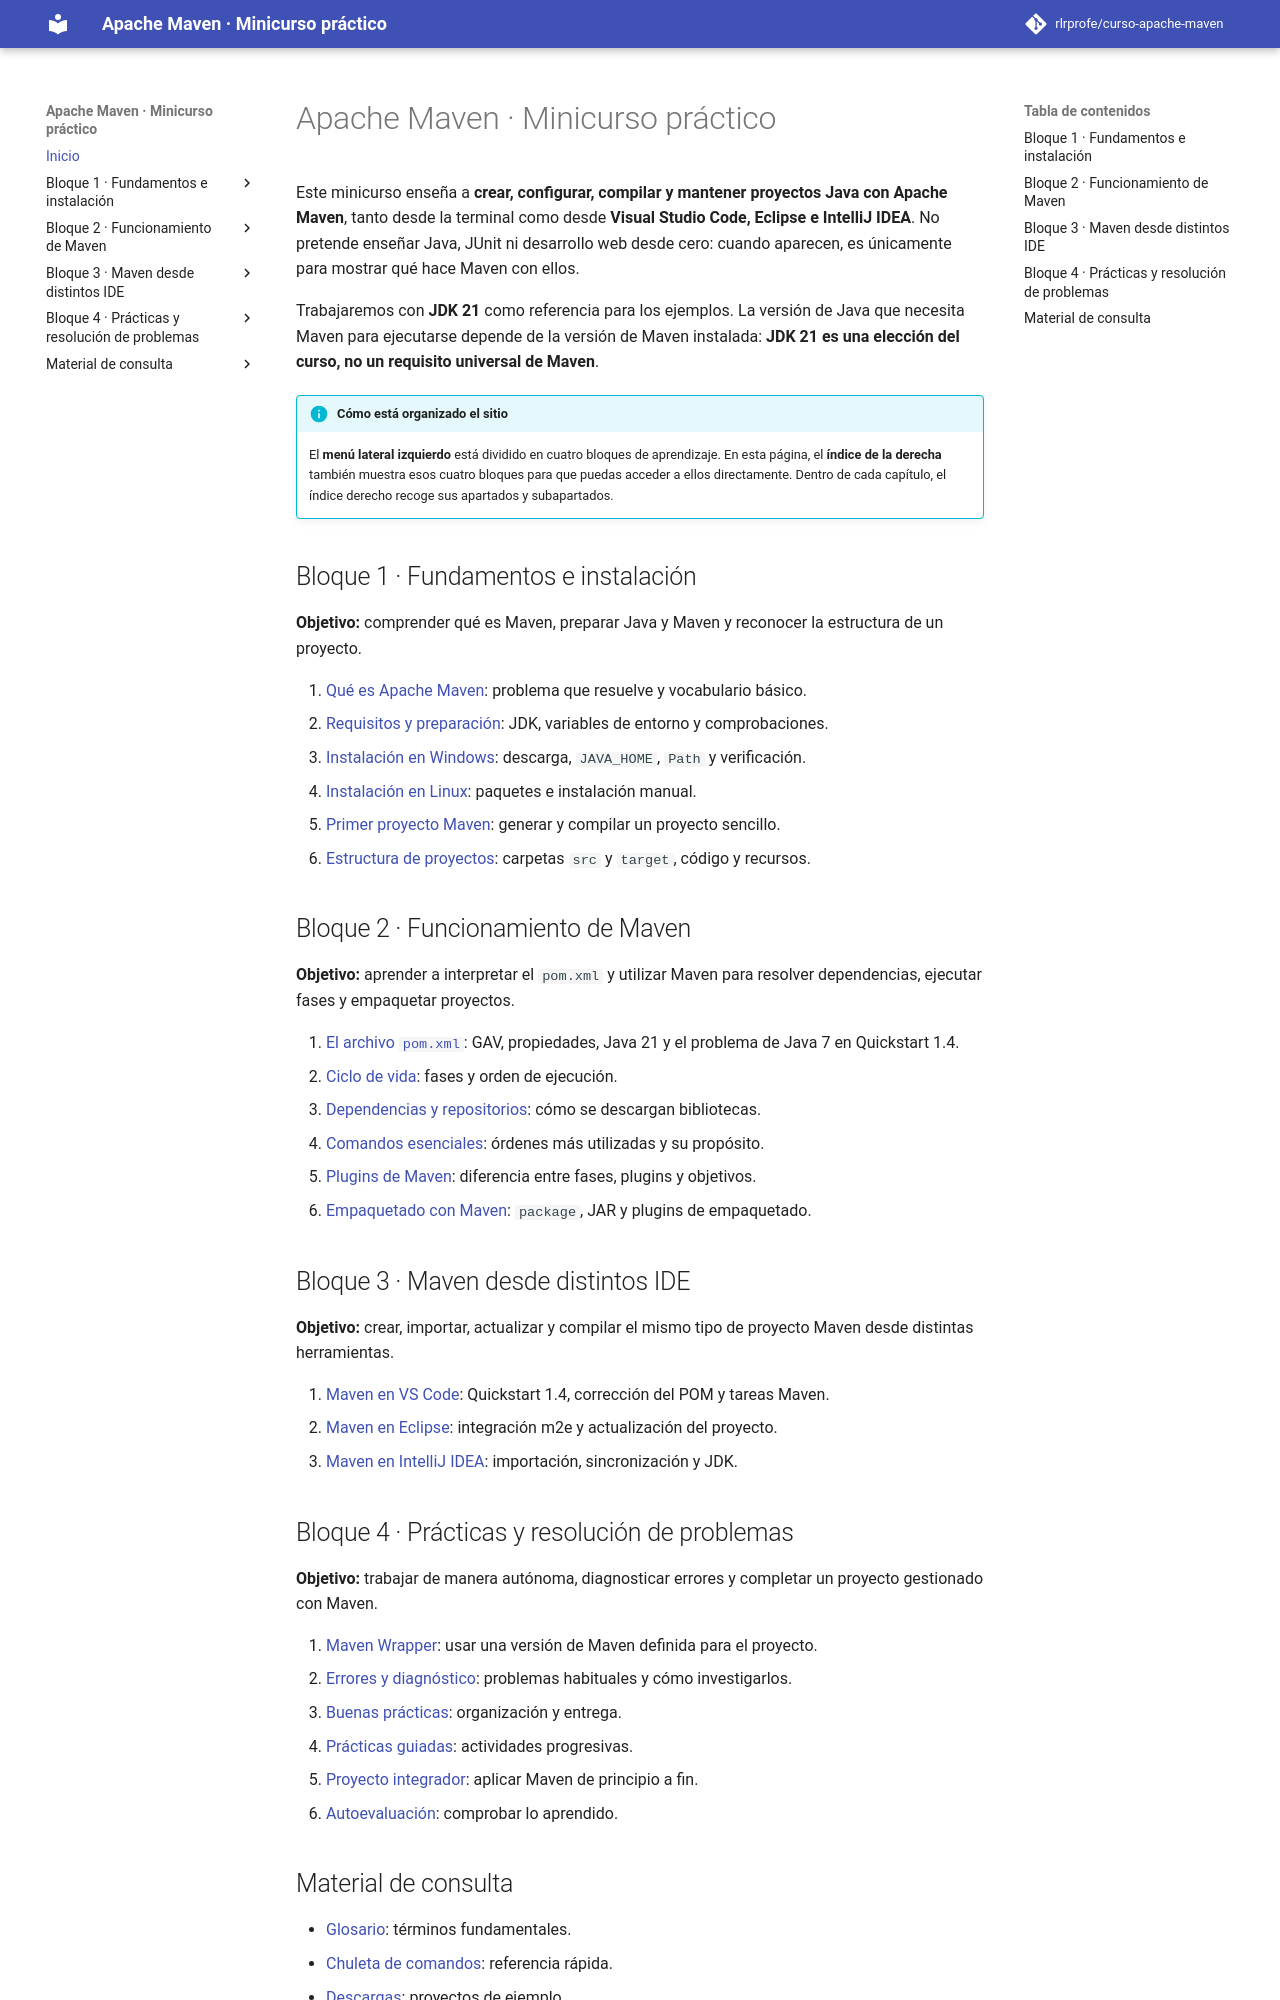

repository: rlrprofe/apache-maven · page: index.html · generator: mkdocs

# Apache Maven · Minicurso práctico

Este minicurso enseña a **crear, configurar, compilar y mantener proyectos Java con Apache Maven**, tanto desde la terminal como desde **Visual Studio Code, Eclipse e IntelliJ IDEA**. No pretende enseñar Java, JUnit ni desarrollo web desde cero: cuando aparecen, es únicamente para mostrar qué hace Maven con ellos.

Trabajaremos con **JDK 21** como referencia para los ejemplos. La versión de Java que necesita Maven para ejecutarse depende de la versión de Maven instalada: **JDK 21 es una elección del curso, no un requisito universal de Maven**.

!!! info "Cómo está organizado el sitio"
    El **menú lateral izquierdo** está dividido en cuatro bloques de aprendizaje. En esta página, el **índice de la derecha** también muestra esos cuatro bloques para que puedas acceder a ellos directamente. Dentro de cada capítulo, el índice derecho recoge sus apartados y subapartados.

## Bloque 1 · Fundamentos e instalación

**Objetivo:** comprender qué es Maven, preparar Java y Maven y reconocer la estructura de un proyecto.

1. [Qué es Apache Maven](01-introduccion.md): problema que resuelve y vocabulario básico.
2. [Requisitos y preparación](02-requisitos.md): JDK, variables de entorno y comprobaciones.
3. [Instalación en Windows](03-instalacion-windows.md): descarga, `JAVA_HOME`, `Path` y verificación.
4. [Instalación en Linux](04-instalacion-linux.md): paquetes e instalación manual.
5. [Primer proyecto Maven](05-primer-proyecto.md): generar y compilar un proyecto sencillo.
6. [Estructura de proyectos](06-estructura.md): carpetas `src` y `target`, código y recursos.

## Bloque 2 · Funcionamiento de Maven

**Objetivo:** aprender a interpretar el `pom.xml` y utilizar Maven para resolver dependencias, ejecutar fases y empaquetar proyectos.

7. [El archivo `pom.xml`](07-pom-basico.md): GAV, propiedades, Java 21 y el problema de Java 7 en Quickstart 1.4.
8. [Ciclo de vida](08-ciclo-vida.md): fases y orden de ejecución.
9. [Dependencias y repositorios](09-dependencias.md): cómo se descargan bibliotecas.
10. [Comandos esenciales](10-comandos.md): órdenes más utilizadas y su propósito.
11. [Plugins de Maven](11-plugins.md): diferencia entre fases, plugins y objetivos.
12. [Empaquetado con Maven](12-empaquetado.md): `package`, JAR y plugins de empaquetado.

## Bloque 3 · Maven desde distintos IDE

**Objetivo:** crear, importar, actualizar y compilar el mismo tipo de proyecto Maven desde distintas herramientas.

13. [Maven en VS Code](13-vscode.md): Quickstart 1.4, corrección del POM y tareas Maven.
14. [Maven en Eclipse](14-eclipse.md): integración m2e y actualización del proyecto.
15. [Maven en IntelliJ IDEA](15-intellij.md): importación, sincronización y JDK.

## Bloque 4 · Prácticas y resolución de problemas

**Objetivo:** trabajar de manera autónoma, diagnosticar errores y completar un proyecto gestionado con Maven.

16. [Maven Wrapper](16-wrapper.md): usar una versión de Maven definida para el proyecto.
17. [Errores y diagnóstico](17-diagnostico.md): problemas habituales y cómo investigarlos.
18. [Buenas prácticas](18-buenas-practicas.md): organización y entrega.
19. [Prácticas guiadas](19-practicas.md): actividades progresivas.
20. [Proyecto integrador](20-proyecto-final.md): aplicar Maven de principio a fin.
21. [Autoevaluación](21-evaluacion.md): comprobar lo aprendido.
